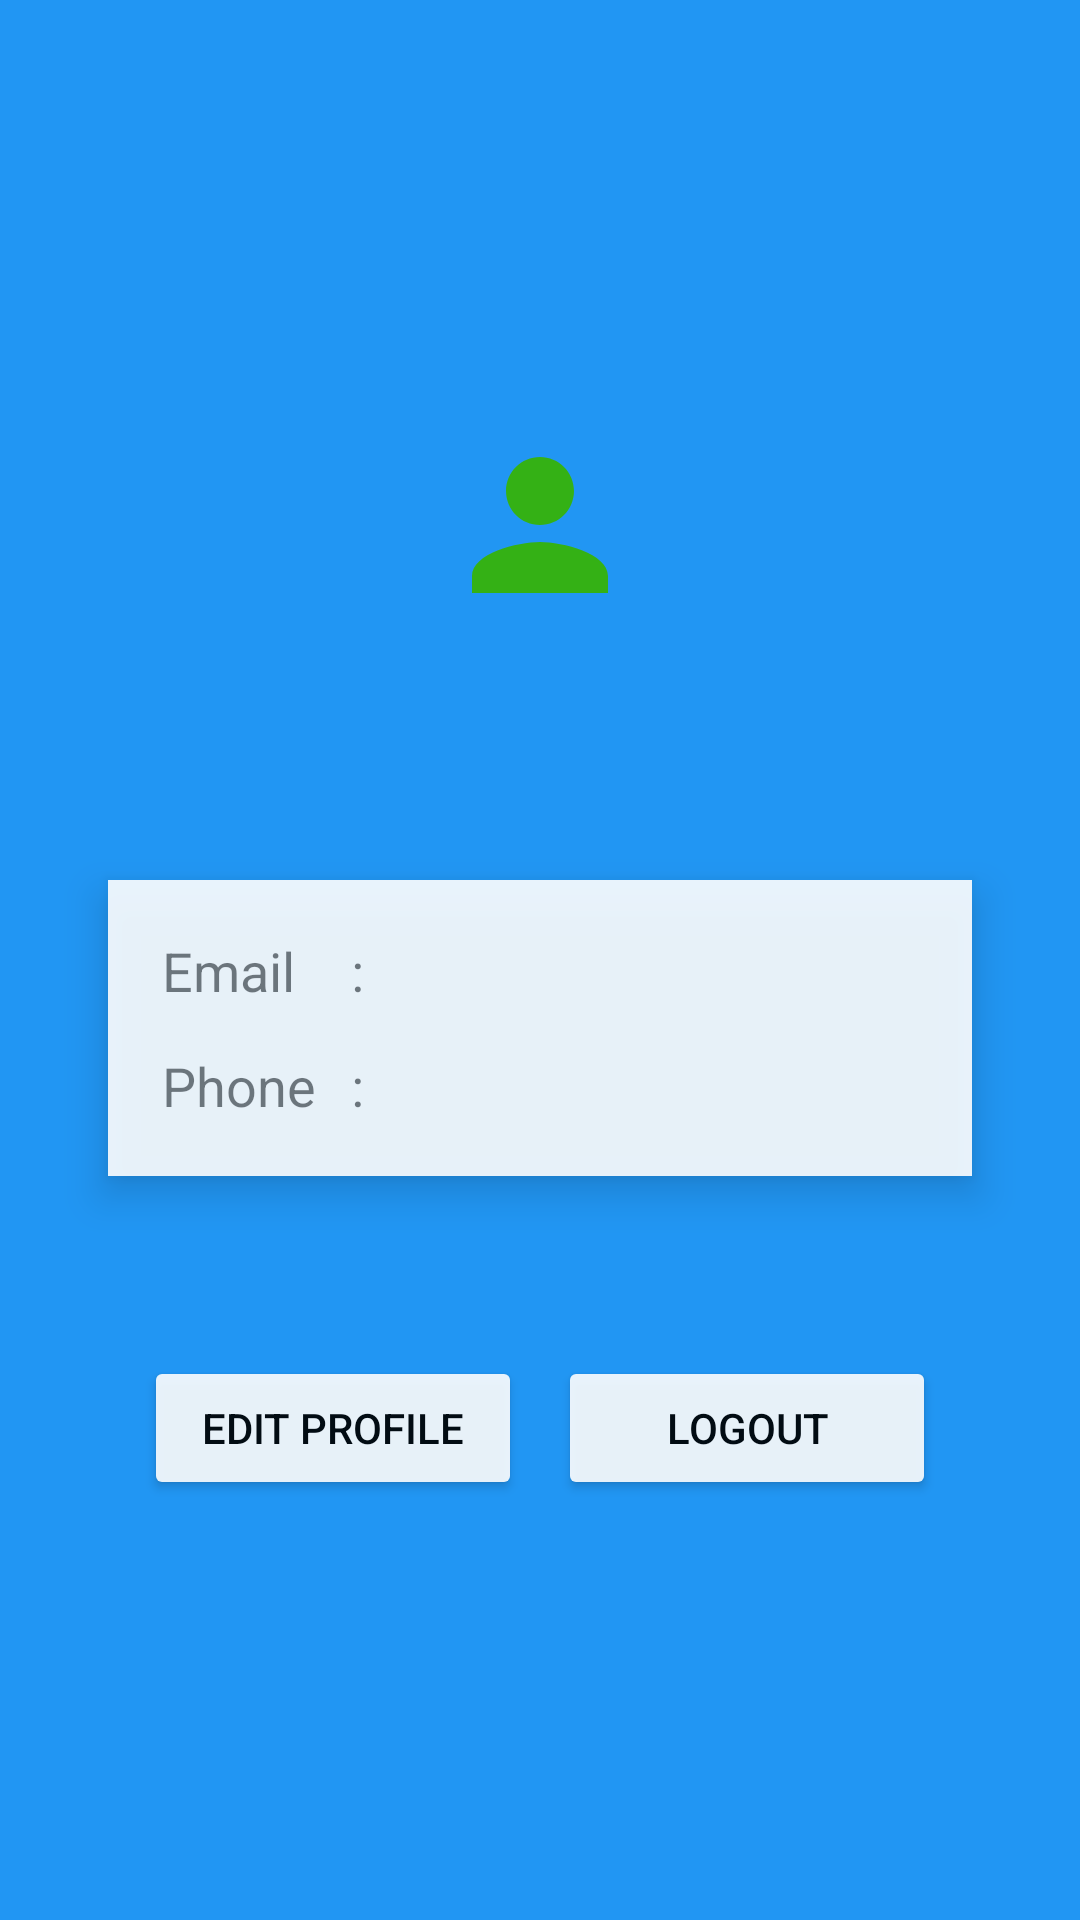

Reconstruct the res/layout file that produces this screen, plus the resources it refers to.
<!-- AndroidManifest.xml: application theme Theme.MangaDex -->
<!-- res/layout/fragment_profile.xml -->
<?xml version="1.0" encoding="utf-8"?>
<RelativeLayout xmlns:android="http://schemas.android.com/apk/res/android"
    xmlns:tools="http://schemas.android.com/tools"
    android:layout_width="match_parent"
    android:layout_height="match_parent"
    tools:context=".ProfileFragment"
    android:background="#2196F3">

    <LinearLayout
        android:id="@+id/logo"
        android:layout_width="100dp"
        android:layout_height="100dp"
        android:background="@drawable/logo"
        android:orientation="horizontal"
        android:layout_marginTop="125dp"
        android:elevation="10dp"
        android:layout_centerHorizontal="true">

        <ImageView
            android:layout_width="match_parent"
            android:layout_height="match_parent"
            android:padding="16dp"
            android:src="@drawable/ic_baseline_person_24"/>
    </LinearLayout>

    <TextView
        android:id="@+id/tv_username"
        android:layout_width="wrap_content"
        android:layout_height="wrap_content"
        android:text=""
        android:layout_centerHorizontal="true"
        android:textSize="24sp"
        android:layout_marginTop="12dp"
        android:textColor="@color/white"
        android:layout_below="@id/logo"/>

    <LinearLayout
        android:id="@+id/ll_preview"
        android:layout_width="match_parent"
        android:layout_height="wrap_content"
        android:background="@color/white"
        android:orientation="vertical"
        android:alpha="0.9"
        android:layout_below="@id/tv_username"
        android:layout_marginTop="24dp"
        android:layout_marginHorizontal="36dp"
        android:padding="18dp"
        android:elevation="8dp">

        <LinearLayout
            android:layout_width="match_parent"
            android:layout_height="wrap_content"
            android:orientation="horizontal">
            <TextView
                android:layout_width="match_parent"
                android:layout_height="wrap_content"
                android:text="Email"
                android:layout_weight="3"
                android:textSize="18sp"/>
            <TextView
                android:id="@+id/tv_email"
                android:layout_width="match_parent"
                android:layout_height="wrap_content"
                android:text=": "
                android:layout_weight="1"
                android:textSize="18sp"/>
        </LinearLayout>
        <LinearLayout
            android:layout_width="match_parent"
            android:layout_height="wrap_content"
            android:orientation="horizontal"
            android:layout_marginTop="14dp">
            <TextView
                android:layout_width="match_parent"
                android:layout_height="wrap_content"
                android:text="Phone"
                android:layout_weight="3"
                android:textSize="18sp"/>
            <TextView
                android:id="@+id/tv_phone"
                android:layout_width="match_parent"
                android:layout_height="wrap_content"
                android:text=": "
                android:layout_weight="1"
                android:textSize="18sp"/>
        </LinearLayout>
    </LinearLayout>

    <LinearLayout
        android:layout_width="match_parent"
        android:layout_height="wrap_content"
        android:orientation="horizontal"
        android:layout_marginTop="48dp"
        android:layout_marginHorizontal="36dp"
        android:padding="12dp"
        android:layout_below="@id/ll_preview">

        <Button
            android:id="@+id/btn_edit"
            android:layout_width="match_parent"
            android:layout_height="wrap_content"
            android:layout_weight="1"
            android:layout_marginRight="6dp"
            android:text="Edit Profile"
            android:backgroundTint="@color/white"
            android:textColor="@color/black"
            android:alpha="0.9"
            android:elevation="8dp"/>

        <Button
            android:id="@+id/btn_logout"
            android:layout_width="match_parent"
            android:layout_height="wrap_content"
            android:layout_weight="1"
            android:layout_marginLeft="6dp"
            android:text="Logout"
            android:alpha="0.9"
            android:backgroundTint="@color/white"
            android:textColor="@color/black"
            android:elevation="8dp"/>

    </LinearLayout>

</RelativeLayout>
<!-- resources referenced by this layout -->
<resources>
  <!-- drawable ic_baseline_person_24 (drawable) -->
  <vector android:height="24dp" android:tint="#34B115"
      android:viewportHeight="24" android:viewportWidth="24"
      android:width="24dp" xmlns:android="http://schemas.android.com/apk/res/android">
      <path android:fillColor="@android:color/white" android:pathData="M12,12c2.21,0 4,-1.79 4,-4s-1.79,-4 -4,-4 -4,1.79 -4,4 1.79,4 4,4zM12,14c-2.67,0 -8,1.34 -8,4v2h16v-2c0,-2.66 -5.33,-4 -8,-4z"/>
  </vector>
  <style name="Theme.MangaDex" parent="Theme.MaterialComponents.DayNight.DarkActionBar">
          
          <item name="colorPrimary">@color/purple_500</item>
          <item name="colorPrimaryVariant">@color/purple_700</item>
          <item name="colorOnPrimary">@color/white</item>
          
          <item name="colorSecondary">@color/teal_200</item>
          <item name="colorSecondaryVariant">@color/teal_700</item>
          <item name="colorOnSecondary">@color/black</item>
          
          <item name="android:statusBarColor" tools:targetApi="l">?attr/colorPrimaryVariant</item>
          
      </style>
  <!-- not gathered from this repository: default colours our renderer supplied (Android Studio template values) -->
  <color name="purple_500">#FF6200EE</color>
  <color name="purple_700">#FF3700B3</color>
  <color name="teal_200">#FF03DAC5</color>
  <color name="teal_700">#FF018786</color>
  <color name="black">#FF000000</color>
  <color name="white">#FFFFFFFF</color>
</resources>
